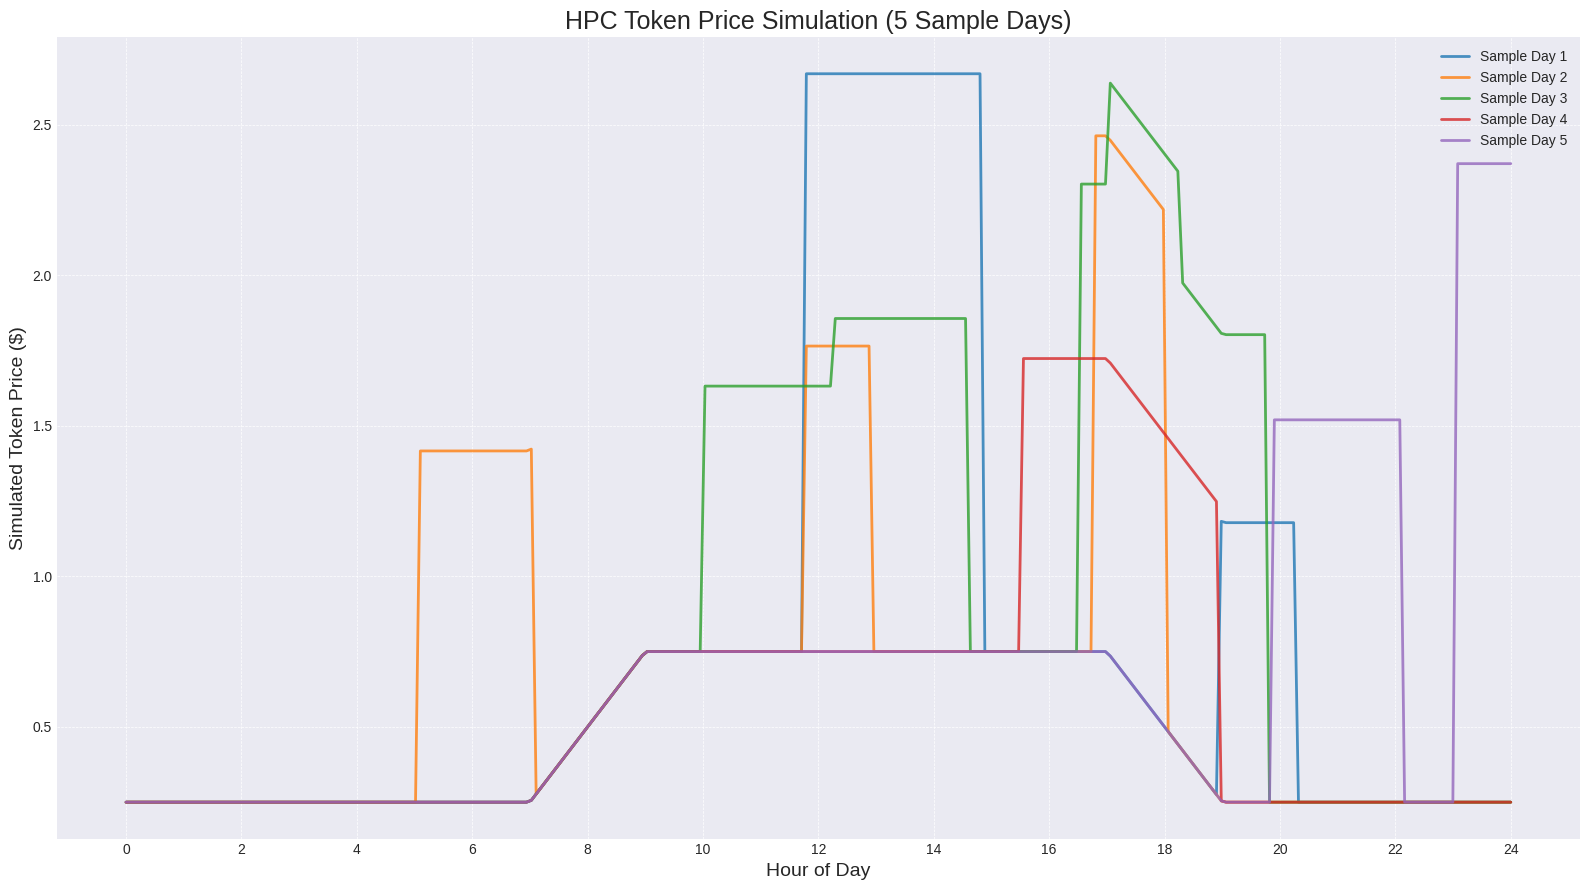

The matplotlib source for this figure: (Note: this script raises an exception after producing the figure.)
import numpy as np
import random
import matplotlib.pyplot as plt


# Model 1: The "Business Day" Curve (Stateless)
def get_hpc_business_day_price(hour_of_day):
    """
    Calculates the HPC price based on a standard "business day" trapezoid curve.
    This represents the baseline price for non-urgent compute.
    """
    # Define the key time points and their corresponding prices
    hours = [0, 7, 9, 17, 19, 24]
    prices = [0.25, 0.25, 0.75, 0.75, 0.25, 0.25]

    # Use linear interpolation to find the price at any given hour
    return np.interp(hour_of_day, hours, prices)


# Model 2: The "Urgent Job" Queue (Stateful)
class HPCJobMarket:
    """
    Simulates a realistic HPC spot market based on a queue of urgent jobs.
    This model is stateful and provides the price *premium* for urgent jobs.
    """

    def __init__(self, job_arrival_prob=0.05):
        self.job_arrival_prob = job_arrival_prob
        self.job_queue = []

    def update(self, time_step_hours=1.0):
        # Decrement duration and remove expired jobs
        for job in self.job_queue:
            job["duration"] -= time_step_hours
        self.job_queue = [job for job in self.job_queue if job["duration"] > 0]

        # Probabilistic arrival of a new job
        if random.random() < self.job_arrival_prob * time_step_hours:
            self.job_queue.append(
                {
                    "value": random.uniform(0.80, 2.50),
                    "duration": random.uniform(1.0, 4.0),
                }
            )

    def get_urgent_job_premium(self):
        """
        Returns the premium from the highest-value active job.
        Returns 0 if no urgent jobs are in the queue.
        """
        if not self.job_queue:
            return 0.0
        return max(job["value"] for job in self.job_queue)


# Model 3: Combined Price
def get_total_hpc_price(base_price, premium):
    """Sums the baseline price and the urgent job premium."""
    return base_price + premium


def plot_combined_hpc_price_samples():
    """
    Generates and plots 5 samples of a 1-day HPC price simulation,
    combining the business day curve with the urgent job queue premium.
    """
    plt.style.use("seaborn-v0_8-darkgrid")
    plt.figure(figsize=(16, 9))

    steps = (24 * 60) // 5
    time_hours = np.linspace(0, 24, steps)

    for i in range(5):
        market = HPCJobMarket(job_arrival_prob=0.1)
        total_prices = []
        for hour in time_hours:
            market.update(time_step_hours=(5 / 60))
            base = get_hpc_business_day_price(hour)
            premium = market.get_urgent_job_premium()
            total_prices.append(get_total_hpc_price(base, premium))

        plt.plot(time_hours, total_prices, label=f"Sample Day {i+1}", lw=2, alpha=0.8)

    # --- Formatting ---
    plt.title("HPC Token Price Simulation (5 Sample Days)", fontsize=18)
    plt.xlabel("Hour of Day", fontsize=14)
    plt.ylabel("Simulated Token Price ($)", fontsize=14)
    plt.xticks(np.arange(0, 25, 2))
    plt.grid(True, which="both", linestyle="--", linewidth=0.5)
    plt.legend()
    plt.tight_layout()

    # --- Save and Show ---
    output_file = "simulation/token_price_5_days.png"
    plt.savefig(output_file)
    print(f"Plot saved to {output_file}")
    plt.show()


if __name__ == "__main__":
    # Demonstrate by plotting several sample days
    plot_combined_hpc_price_samples()
